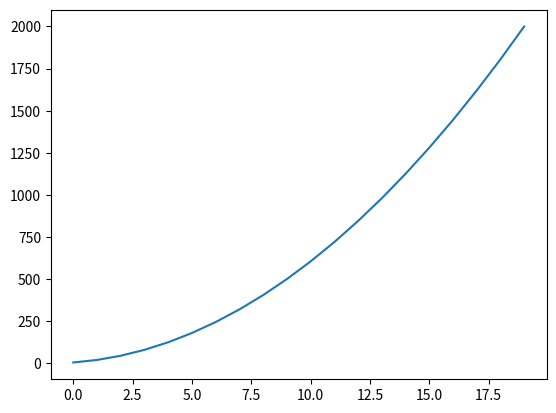

This chart was generated by the following Python code:
import pandas as pd
import matplotlib.pyplot as plt
import numpy as np

df = pd.Series(
    [
        5,
        20,
        45,
        80,
        125,
        180,
        245,
        320,
        405,
        500,
        605,
        720,
        845,
        980,
        1125,
        1280,
        1445,
        1620,
        1805,
        2000,
    ]
)

df.plot()
plt.show()
